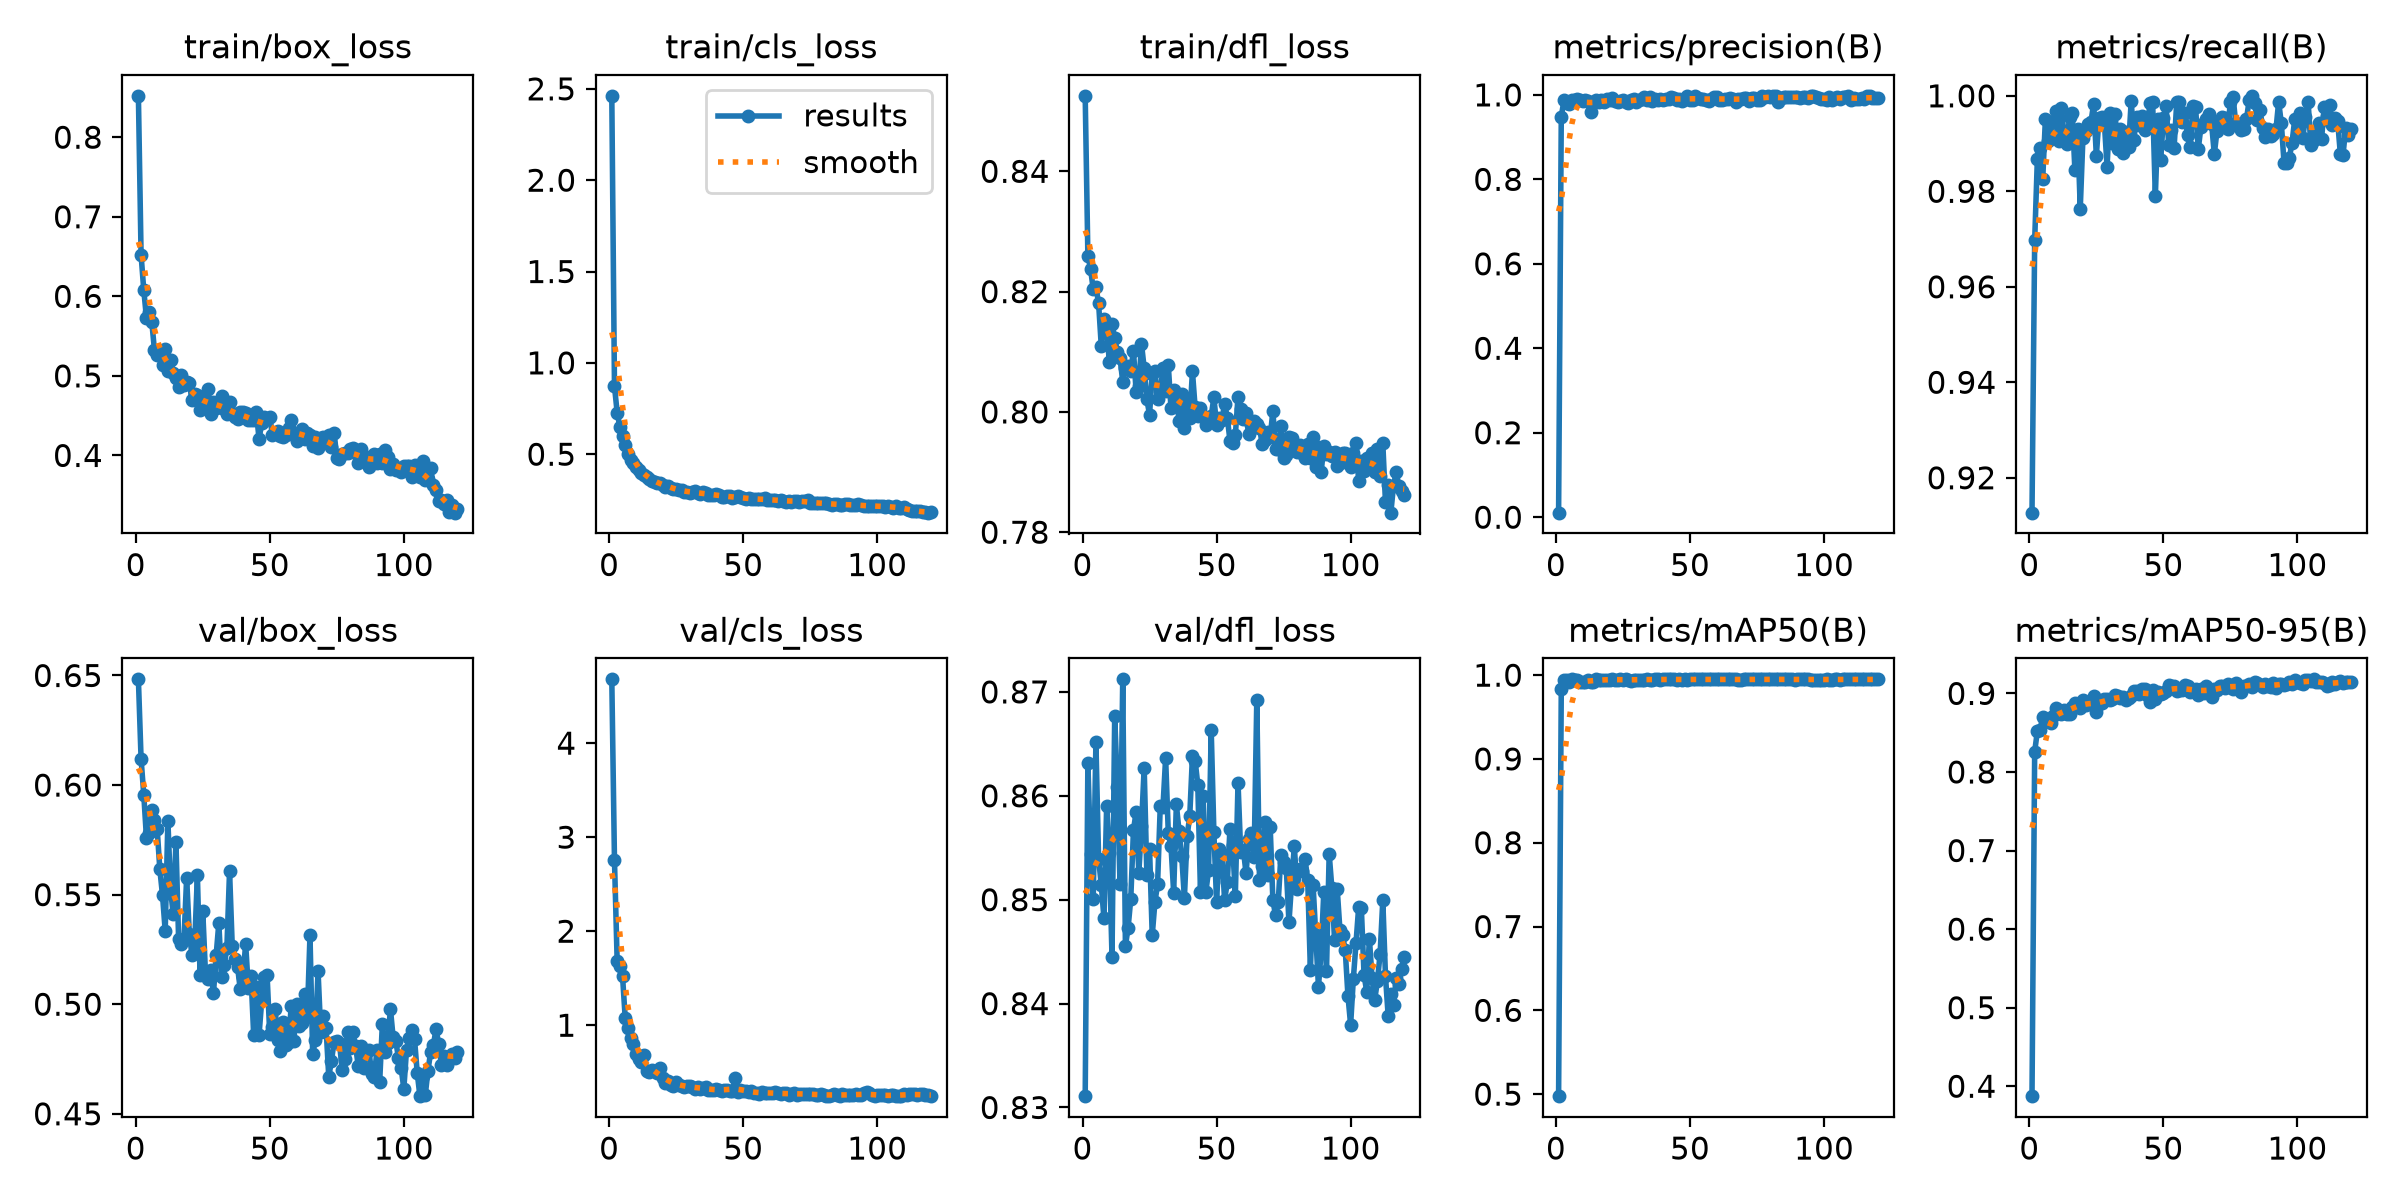

Data behind this chart, as committed beside it:
epoch, time, train/box_loss, train/cls_loss, train/dfl_loss, metrics/precision(B), metrics/recall(B), metrics/mAP50(B), metrics/mAP50-95(B), val/box_loss, val/cls_loss, val/dfl_loss, lr/pg0, lr/pg1, lr/pg2
1, 8.613, 0.852, 2.462, 0.8526, 0.01071, 0.9127, 0.4976, 0.3874, 0.6482, 4.678, 0.8311, 0.0003281, 0.0003281, 0.0003281
2, 15.98, 0.6521, 0.8719, 0.826, 0.9486, 0.9697, 0.9835, 0.826, 0.6119, 2.753, 0.8632, 0.000656, 0.000656, 0.000656
3, 23.45, 0.6081, 0.728, 0.8238, 0.9871, 0.9868, 0.9939, 0.8518, 0.5957, 1.682, 0.8544, 0.0009784, 0.0009784, 0.0009784
4, 31.1, 0.573, 0.6512, 0.8204, 0.9818, 0.9891, 0.9939, 0.854, 0.576, 1.627, 0.8501, 0.0009752, 0.0009752, 0.0009752
5, 38.51, 0.5798, 0.5982, 0.8208, 0.9795, 0.9826, 0.9917, 0.8703, 0.5782, 1.524, 0.8651, 0.000967, 0.000967, 0.000967
6, 45.79, 0.5678, 0.5495, 0.8181, 0.988, 0.9952, 0.9948, 0.8677, 0.5885, 1.077, 0.8539, 0.0009587, 0.0009587, 0.0009587
7, 52.99, 0.532, 0.4996, 0.8109, 0.9882, 0.9906, 0.9946, 0.8655, 0.5839, 0.9658, 0.8514, 0.0009505, 0.0009505, 0.0009505
8, 60.3, 0.5268, 0.4691, 0.8155, 0.9893, 0.9916, 0.9941, 0.8629, 0.58, 0.8636, 0.8482, 0.0009423, 0.0009423, 0.0009423
9, 67.59, 0.5315, 0.4493, 0.8138, 0.9876, 0.9946, 0.9919, 0.8709, 0.5615, 0.7951, 0.859, 0.000934, 0.000934, 0.000934
10, 74.78, 0.5141, 0.4273, 0.8084, 0.9849, 0.9967, 0.9917, 0.8811, 0.5497, 0.6965, 0.8545, 0.0009258, 0.0009258, 0.0009258
11, 82.12, 0.5337, 0.4162, 0.8146, 0.9872, 0.9906, 0.9914, 0.8789, 0.5334, 0.6451, 0.8445, 0.0009175, 0.0009175, 0.0009175
12, 89.34, 0.5061, 0.3992, 0.8123, 0.9859, 0.9974, 0.9941, 0.8733, 0.5837, 0.6138, 0.8677, 0.0009093, 0.0009093, 0.0009093
13, 96.72, 0.52, 0.3865, 0.81, 0.9584, 0.9915, 0.9923, 0.8787, 0.5522, 0.6865, 0.8609, 0.000901, 0.000901, 0.000901
14, 104, 0.5039, 0.3747, 0.8089, 0.9805, 0.9898, 0.9924, 0.8734, 0.541, 0.5157, 0.8515, 0.0008927, 0.0008927, 0.0008927
15, 111.3, 0.4975, 0.3622, 0.805, 0.987, 0.9957, 0.9949, 0.8735, 0.5739, 0.5032, 0.8712, 0.0008845, 0.0008845, 0.0008845
16, 118.6, 0.4861, 0.355, 0.8072, 0.9837, 0.9964, 0.9943, 0.8831, 0.5298, 0.5244, 0.8456, 0.0008762, 0.0008762, 0.0008762
17, 125.9, 0.5017, 0.3501, 0.8076, 0.989, 0.9845, 0.9947, 0.8876, 0.5277, 0.5101, 0.8473, 0.000868, 0.000868, 0.000868
18, 133.2, 0.4884, 0.3408, 0.8068, 0.9825, 0.993, 0.9943, 0.8855, 0.5296, 0.4884, 0.8501, 0.0008598, 0.0008598, 0.0008598
19, 140.7, 0.4919, 0.3416, 0.8102, 0.9895, 0.9764, 0.9945, 0.8808, 0.5577, 0.5481, 0.8567, 0.0008515, 0.0008515, 0.0008515
20, 147.9, 0.4908, 0.3333, 0.8034, 0.9877, 0.9913, 0.9944, 0.8913, 0.532, 0.4342, 0.8585, 0.0008433, 0.0008433, 0.0008433
21, 155.2, 0.4698, 0.3225, 0.8044, 0.9917, 0.9926, 0.995, 0.8848, 0.5224, 0.3844, 0.8526, 0.000835, 0.000835, 0.000835
22, 162.4, 0.4769, 0.324, 0.8113, 0.9861, 0.9942, 0.9947, 0.8881, 0.5277, 0.4017, 0.8571, 0.0008268, 0.0008268, 0.0008268
23, 169.8, 0.476, 0.3175, 0.8073, 0.984, 0.9945, 0.9948, 0.8864, 0.5588, 0.3676, 0.8627, 0.0008185, 0.0008185, 0.0008185
24, 177, 0.4574, 0.3095, 0.8021, 0.9858, 0.9984, 0.9949, 0.897, 0.5135, 0.3509, 0.8524, 0.0008102, 0.0008102, 0.0008102
25, 184.2, 0.4646, 0.3074, 0.7995, 0.9868, 0.9875, 0.9941, 0.8763, 0.5426, 0.3972, 0.8549, 0.000802, 0.000802, 0.000802
26, 191.6, 0.4686, 0.3038, 0.8064, 0.983, 0.9954, 0.9948, 0.8867, 0.5147, 0.3633, 0.8466, 0.0007937, 0.0007937, 0.0007937
27, 199, 0.4832, 0.3018, 0.8067, 0.9812, 0.9956, 0.9946, 0.8872, 0.5117, 0.3553, 0.8497, 0.0007855, 0.0007855, 0.0007855
28, 206.5, 0.4522, 0.2912, 0.8022, 0.9884, 0.9942, 0.9934, 0.893, 0.5156, 0.3418, 0.8515, 0.0007772, 0.0007772, 0.0007772
29, 214.2, 0.4675, 0.2947, 0.8034, 0.9896, 0.9852, 0.9947, 0.8933, 0.505, 0.3557, 0.859, 0.000769, 0.000769, 0.000769
30, 221.7, 0.4599, 0.2889, 0.8072, 0.9826, 0.9964, 0.9945, 0.8913, 0.5224, 0.3498, 0.8589, 0.0007608, 0.0007608, 0.0007608
31, 229.1, 0.4607, 0.2948, 0.8034, 0.9886, 0.9902, 0.9946, 0.8923, 0.537, 0.3408, 0.8636, 0.0007525, 0.0007525, 0.0007525
32, 236.5, 0.4746, 0.2978, 0.8077, 0.9903, 0.9962, 0.9947, 0.8983, 0.5123, 0.3238, 0.8564, 0.0007443, 0.0007443, 0.0007443
33, 244, 0.458, 0.2855, 0.8006, 0.994, 0.9888, 0.9944, 0.8963, 0.5178, 0.34, 0.8552, 0.000736, 0.000736, 0.000736
34, 251.7, 0.4518, 0.2827, 0.8036, 0.987, 0.9931, 0.9948, 0.894, 0.5256, 0.3243, 0.8507, 0.0007277, 0.0007277, 0.0007277
35, 259.3, 0.4671, 0.2907, 0.8027, 0.9951, 0.988, 0.9948, 0.8951, 0.5607, 0.3366, 0.8592, 0.0007195, 0.0007195, 0.0007195
36, 266.8, 0.4532, 0.2858, 0.7986, 0.9863, 0.9924, 0.9947, 0.8918, 0.5266, 0.3465, 0.8566, 0.0007112, 0.0007112, 0.0007112
37, 274.2, 0.4479, 0.2774, 0.8029, 0.9908, 0.9892, 0.9948, 0.8943, 0.5209, 0.3061, 0.8542, 0.000703, 0.000703, 0.000703
38, 281.5, 0.4453, 0.2761, 0.7973, 0.9869, 0.9989, 0.9948, 0.897, 0.5168, 0.3075, 0.8502, 0.0006947, 0.0006947, 0.0006947
39, 288.9, 0.4543, 0.275, 0.8022, 0.9895, 0.9908, 0.9947, 0.9026, 0.5068, 0.3138, 0.8561, 0.0006865, 0.0006865, 0.0006865
40, 296.3, 0.455, 0.2813, 0.799, 0.9879, 0.9956, 0.9948, 0.9029, 0.5122, 0.3179, 0.8581, 0.0006783, 0.0006783, 0.0006783
41, 303.7, 0.4528, 0.2786, 0.8067, 0.9895, 0.9938, 0.9949, 0.8991, 0.5275, 0.3092, 0.8638, 0.00067, 0.00067, 0.00067
42, 311, 0.4444, 0.2684, 0.8007, 0.9892, 0.9958, 0.9949, 0.906, 0.5076, 0.3044, 0.8634, 0.0006618, 0.0006618, 0.0006618
43, 318.4, 0.4447, 0.2675, 0.7993, 0.9954, 0.9929, 0.9949, 0.9055, 0.5129, 0.3085, 0.8611, 0.0006535, 0.0006535, 0.0006535
44, 325.8, 0.4446, 0.2705, 0.8007, 0.9932, 0.9934, 0.9949, 0.8984, 0.4859, 0.3086, 0.8507, 0.0006452, 0.0006452, 0.0006452
45, 333.3, 0.4547, 0.2706, 0.7993, 0.9876, 0.9985, 0.9948, 0.8893, 0.5079, 0.296, 0.8599, 0.000637, 0.000637, 0.000637
46, 340.8, 0.4207, 0.2576, 0.7977, 0.9908, 0.9987, 0.9949, 0.9043, 0.486, 0.2976, 0.8507, 0.0006287, 0.0006287, 0.0006287
47, 348.2, 0.4405, 0.2653, 0.7985, 0.9849, 0.9789, 0.9945, 0.8926, 0.5017, 0.4432, 0.8528, 0.0006205, 0.0006205, 0.0006205
48, 355.6, 0.4488, 0.2702, 0.7994, 0.9895, 0.9951, 0.9949, 0.9022, 0.5125, 0.2948, 0.8663, 0.0006122, 0.0006122, 0.0006122
49, 363, 0.4462, 0.2644, 0.8024, 0.9965, 0.9866, 0.9947, 0.8991, 0.5133, 0.3121, 0.8565, 0.000604, 0.000604, 0.000604
50, 370.5, 0.4486, 0.2607, 0.7978, 0.989, 0.9953, 0.9948, 0.9001, 0.4862, 0.3049, 0.8498, 0.0005958, 0.0005958, 0.0005958
51, 377.8, 0.4255, 0.2529, 0.799, 0.9874, 0.998, 0.9948, 0.9036, 0.4896, 0.3, 0.8549, 0.0005875, 0.0005875, 0.0005875
52, 385.1, 0.4277, 0.2576, 0.7987, 0.9962, 0.9897, 0.9949, 0.9103, 0.4977, 0.2873, 0.8544, 0.0005793, 0.0005793, 0.0005793
53, 392.5, 0.4309, 0.2571, 0.8014, 0.9915, 0.9928, 0.9949, 0.9088, 0.4838, 0.299, 0.8499, 0.000571, 0.000571, 0.000571
54, 399.9, 0.4243, 0.2537, 0.799, 0.991, 0.9891, 0.9948, 0.9089, 0.4788, 0.2815, 0.8517, 0.0005627, 0.0005627, 0.0005627
55, 407.3, 0.4229, 0.2546, 0.7952, 0.9891, 0.9988, 0.995, 0.9035, 0.4917, 0.2768, 0.8569, 0.0005545, 0.0005545, 0.0005545
56, 414.7, 0.4255, 0.2526, 0.7949, 0.9876, 0.9987, 0.9949, 0.9048, 0.4814, 0.2708, 0.8552, 0.0005462, 0.0005462, 0.0005462
57, 422.1, 0.4348, 0.2529, 0.7961, 0.9859, 0.9945, 0.9948, 0.9038, 0.4827, 0.2931, 0.8504, 0.000538, 0.000538, 0.000538
58, 429.4, 0.4446, 0.2596, 0.8025, 0.9907, 0.9965, 0.995, 0.9107, 0.499, 0.2822, 0.8613, 0.0005297, 0.0005297, 0.0005297
59, 436.8, 0.4261, 0.2507, 0.8005, 0.994, 0.9917, 0.9949, 0.909, 0.483, 0.2788, 0.8546, 0.0005215, 0.0005215, 0.0005215
60, 444.2, 0.4185, 0.2478, 0.7988, 0.9956, 0.9893, 0.9949, 0.9014, 0.4999, 0.2756, 0.8548, 0.0005133, 0.0005133, 0.0005133
... 60 more rows
